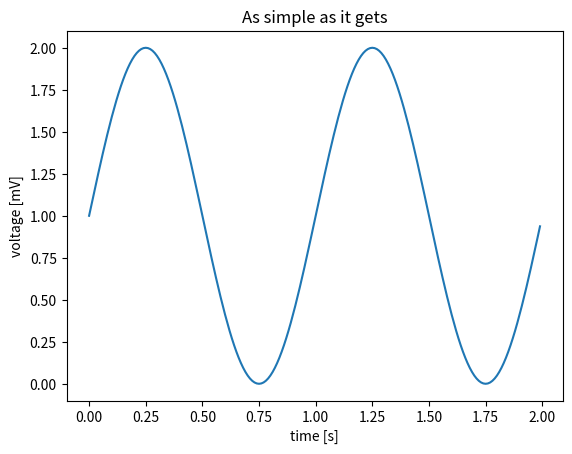

This chart was generated by the following Python code:
#!/usr/bin/env python
#
# in linux this allows us to specify how the text below is evaluated. It uses
# python as provided by our environment. A little gnarly but one can get used
# to it.
#----------------------------------------------------------------------------

import matplotlib.pyplot as plt
import numpy as np

# Generate the Data for plotting in arrays t and s
t = np.arange(0.0, 2.0, 0.01)
s = 1 + np.sin(2 * np.pi * t)

# Define a plot area
fig, ax = plt.subplots()

# Assign the data to the plot
ax.plot(t,s)
ax.set(xlabel='time [s]',ylabel='voltage [mV]',title='As simple as it gets')

# Save the figure
fig.savefig('simple_plot.png')

# Show the plot that was created
plt.show()
